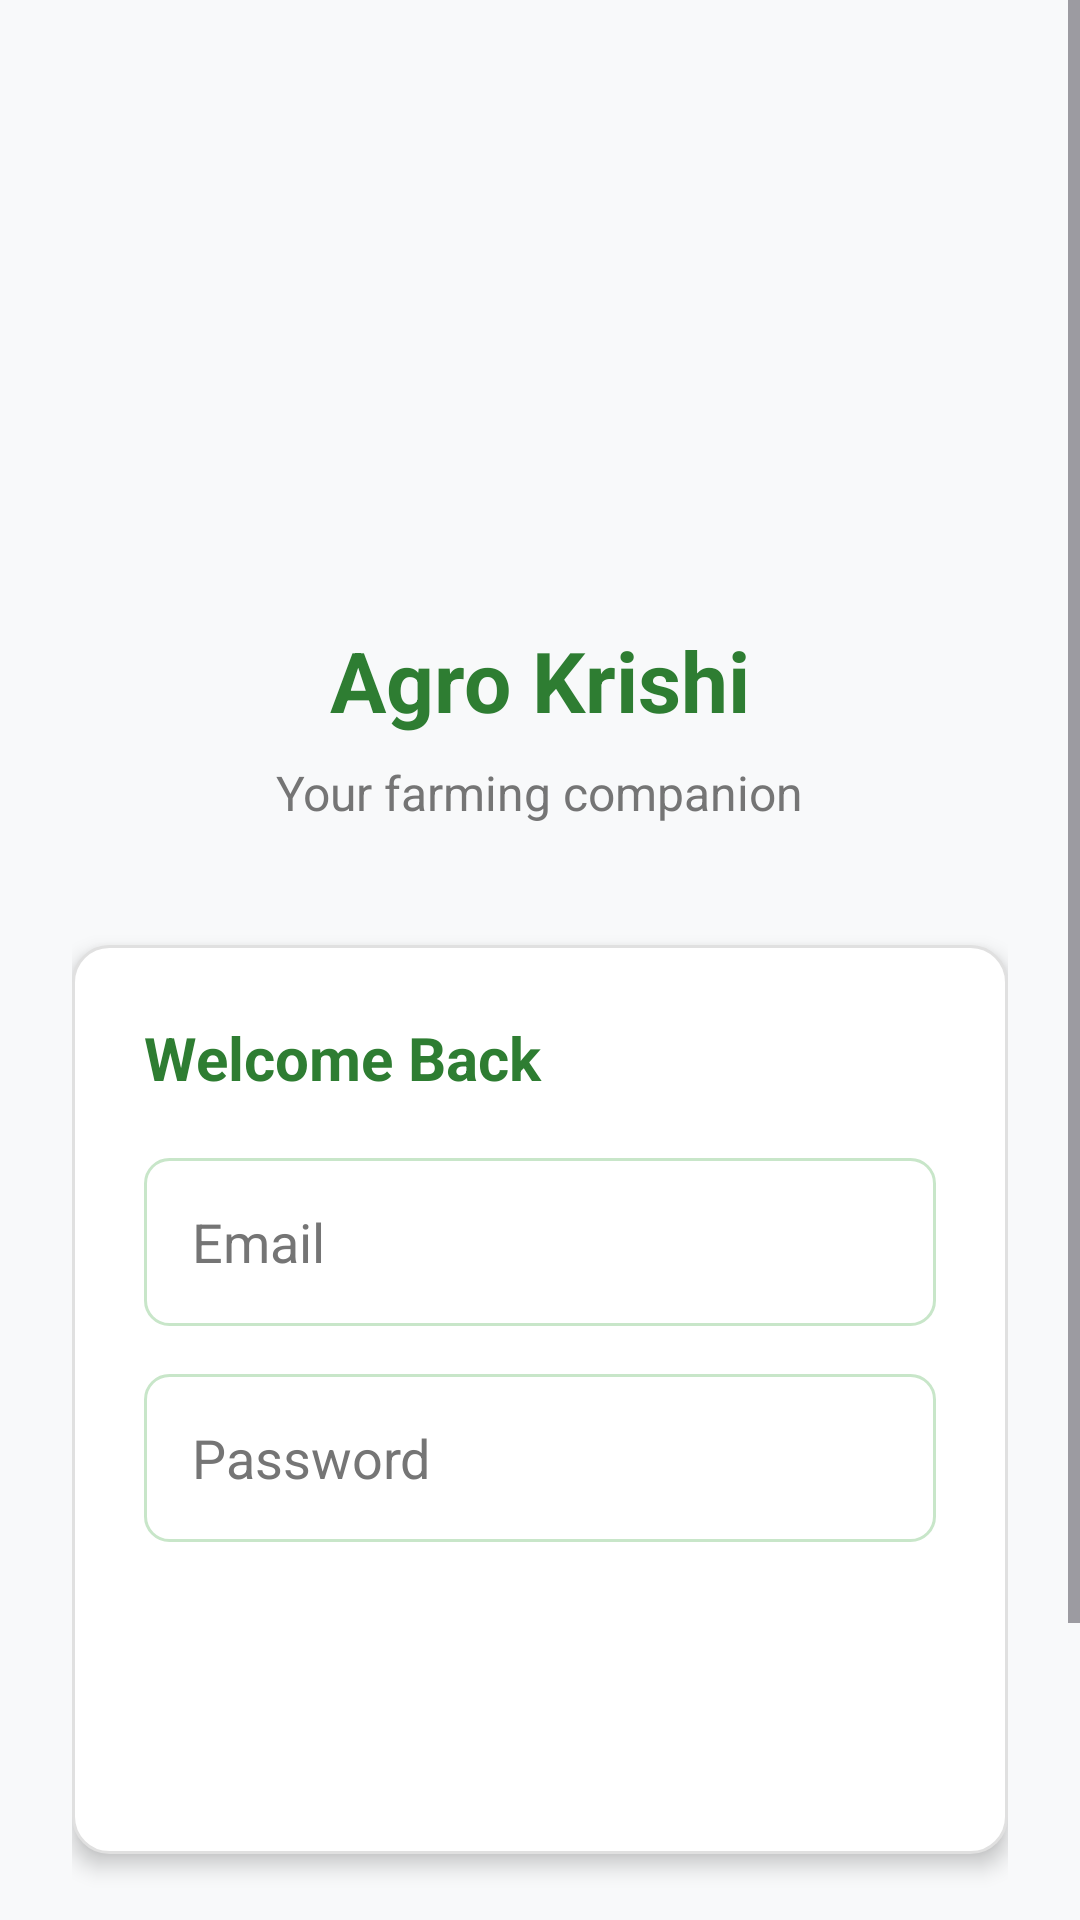

Produce the Android XML layout that renders to this screen, including the resource entries it uses.
<!-- AndroidManifest.xml: application theme Theme.ProjectSection -->
<!-- res/layout/activity_login.xml -->
<?xml version="1.0" encoding="utf-8"?>
<ScrollView xmlns:android="http://schemas.android.com/apk/res/android"
    xmlns:app="http://schemas.android.com/apk/res-auto"
    android:layout_width="match_parent"
    android:layout_height="match_parent"
    android:background="@color/background_light">

    <LinearLayout
        android:layout_width="match_parent"
        android:layout_height="wrap_content"
        android:orientation="vertical"
        android:padding="24dp"
        android:gravity="center">

        
        <ImageView
            android:layout_width="120dp"
            android:layout_height="120dp"
            android:layout_marginTop="40dp"
            android:layout_marginBottom="24dp"
            android:background="@mipmap/agroapplogo_round"
            android:scaleType="centerInside" />

        <TextView
            android:layout_width="wrap_content"
            android:layout_height="wrap_content"
            android:text="Agro Krishi"
            android:textSize="28sp"
            android:textStyle="bold"
            android:textColor="@color/text_primary"
            android:layout_marginBottom="8dp" />

        <TextView
            android:layout_width="wrap_content"
            android:layout_height="wrap_content"
            android:text="Your farming companion"
            android:textSize="16sp"
            android:textColor="@color/text_secondary"
            android:layout_marginBottom="40dp" />

        
        <LinearLayout
            android:layout_width="match_parent"
            android:layout_height="wrap_content"
            android:orientation="vertical"
            android:padding="24dp"
            android:layout_marginBottom="24dp"
            android:background="@drawable/card_background"
            android:elevation="4dp">

                <TextView
                    android:layout_width="wrap_content"
                    android:layout_height="wrap_content"
                    android:text="Welcome Back"
                    android:textSize="20sp"
                    android:textStyle="bold"
                    android:textColor="@color/text_primary"
                    android:layout_marginBottom="20dp" />

                <EditText
                    android:id="@+id/et_email"
                    android:layout_width="match_parent"
                    android:layout_height="56dp"
                    android:layout_marginBottom="16dp"
                    android:hint="Email"
                    android:inputType="textEmailAddress"
                    android:textColor="@color/text_primary"
                    android:textColorHint="@color/text_secondary"
                    android:background="@drawable/edit_text_background"
                    android:padding="16dp" />

                <EditText
                    android:id="@+id/et_password"
                    android:layout_width="match_parent"
                    android:layout_height="56dp"
                    android:layout_marginBottom="24dp"
                    android:hint="Password"
                    android:inputType="textPassword"
                    android:textColor="@color/text_primary"
                    android:textColorHint="@color/text_secondary"
                    android:background="@drawable/edit_text_background"
                    android:padding="16dp" />

                <Button
                    android:id="@+id/btn_login"
                    android:layout_width="match_parent"
                    android:layout_height="56dp"
                    android:text="Login"
                    android:textSize="16sp"
                    android:textStyle="bold"
                    android:backgroundTint="@color/primary_green"
                    android:textColor="@color/white"
                    android:background="@drawable/button_background" />

                <ProgressBar
                    android:id="@+id/progress_bar"
                    android:layout_width="wrap_content"
                    android:layout_height="wrap_content"
                    android:layout_gravity="center"
                    android:layout_marginTop="16dp"
                    android:visibility="gone" />

        </LinearLayout>

        
        <LinearLayout
            android:layout_width="wrap_content"
            android:layout_height="wrap_content"
            android:orientation="horizontal"
            android:gravity="center">

            <TextView
                android:layout_width="wrap_content"
                android:layout_height="wrap_content"
                android:text="Don't have an account? "
                android:textColor="@color/text_secondary"
                android:textSize="14sp" />

            <TextView
                android:id="@+id/tv_register"
                android:layout_width="wrap_content"
                android:layout_height="wrap_content"
                android:text="Register"
                android:textColor="@color/primary_green"
                android:textSize="14sp"
                android:textStyle="bold"
                android:clickable="true"
                android:focusable="true"
                android:background="?attr/selectableItemBackground"
                android:padding="8dp" />

        </LinearLayout>

        
        <TextView
            android:id="@+id/tv_admin_access"
            android:layout_width="wrap_content"
            android:layout_height="wrap_content"
            android:text="Admin Access"
            android:textColor="@color/primary_green"
            android:textSize="12sp"
            android:textStyle="bold"
            android:layout_marginTop="24dp"
            android:clickable="true"
            android:focusable="true"
            android:background="?attr/selectableItemBackground"
            android:padding="8dp"
            android:alpha="0.7" />

    </LinearLayout>

</ScrollView>
<!-- resources referenced by this layout -->
<resources>
  <color name="background_light">#F8F9FA</color>
  <color name="primary_green">#4CAF50</color>
  <color name="text_primary">#2E7D32</color>
  <color name="text_secondary">#757575</color>
  <color name="white">#FFFFFFFF</color>
  <!-- drawable card_background (drawable) -->
  <?xml version="1.0" encoding="utf-8"?>
  <shape xmlns:android="http://schemas.android.com/apk/res/android"
      android:shape="rectangle">
      <solid android:color="@color/surface_white" />
      <corners android:radius="12dp" />
      <stroke
          android:width="1dp"
          android:color="@color/divider_color" />
  </shape>
  <!-- drawable edit_text_background (drawable) -->
  <?xml version="1.0" encoding="utf-8"?>
  <shape xmlns:android="http://schemas.android.com/apk/res/android"
      android:shape="rectangle">
      <solid android:color="@color/surface_white" />
      <stroke
          android:width="1dp"
          android:color="@color/primary_green_light" />
      <corners android:radius="8dp" />
  </shape>
  <!-- mipmap agroapplogo_round (mipmap-anydpi-v26) -->
  <?xml version="1.0" encoding="utf-8"?>
  <adaptive-icon xmlns:android="http://schemas.android.com/apk/res/android">
      <background android:drawable="@drawable/agroapplogo_background"/>
      <foreground android:drawable="@mipmap/applogo"/>
  </adaptive-icon>
  <style name="Theme.ProjectSection" parent="Base.Theme.ProjectSection" />
  <color name="surface_white">#FFFFFF</color>
  <color name="divider_color">#E0E0E0</color>
  <color name="primary_green_light">#C8E6C9</color>
  <style name="Base.Theme.ProjectSection" parent="Theme.Material3.Light.NoActionBar">
          
          <item name="colorPrimary">@color/primary_green</item>
          <item name="colorPrimaryVariant">@color/primary_green_dark</item>
          <item name="colorOnPrimary">@color/white</item>
          <item name="colorSecondary">@color/accent_orange</item>
          <item name="colorSecondaryVariant">@color/accent_orange_dark</item>
          <item name="colorOnSecondary">@color/white</item>
          <item name="android:colorBackground">@color/background_light</item>
          <item name="colorSurface">@color/surface_white</item>
          <item name="colorOnBackground">@color/text_primary</item>
          <item name="colorOnSurface">@color/text_primary</item>
          <item name="android:statusBarColor">@color/primary_green</item>
          <item name="android:windowLightStatusBar">false</item>
      </style>
  <color name="primary_green_dark">#388E3C</color>
  <color name="accent_orange">#FF9800</color>
  <color name="accent_orange_dark">#F57C00</color>
</resources>
